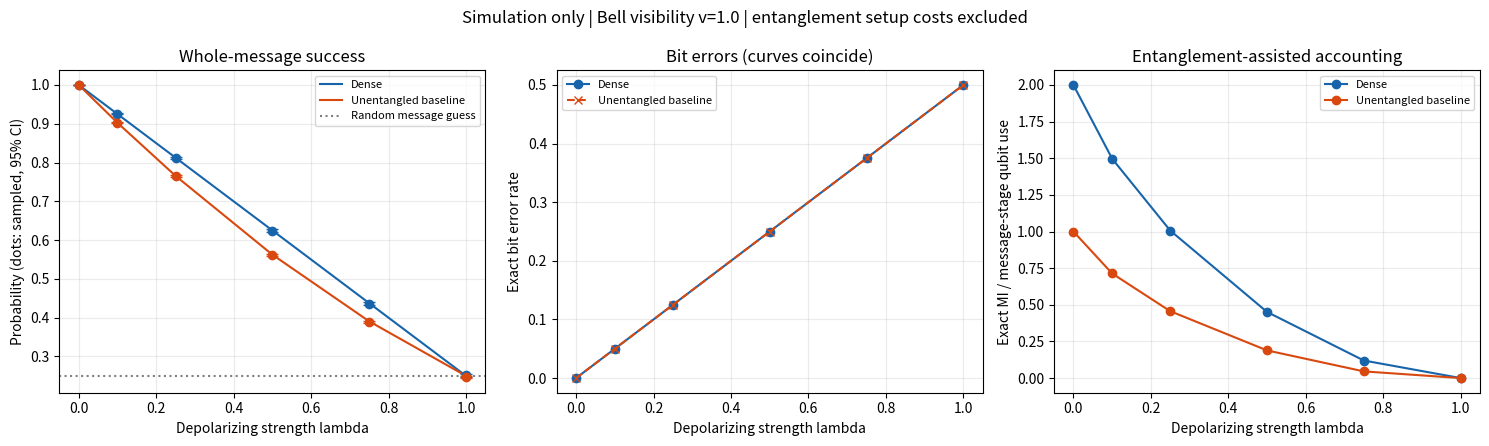

The matplotlib source for this figure:
"""Python script exported from cosmic_quantum_network_test.ipynb.
Run in Colab or locally with NumPy and Matplotlib installed.
"""

# Notebook code cell 2
from pathlib import Path
import csv
import json
import platform
import sys
import numpy as np
import matplotlib
matplotlib.use("Agg")
import matplotlib.pyplot as plt

SEED = 20261020
SHOTS_PER_MESSAGE = 20_000
NOISE_VALUES = np.array([0.0, 0.1, 0.25, 0.5, 0.75, 1.0])
# Visibility v: rho_AB = v|Phi+><Phi+| + (1-v)I4/4.
# v=1 is ideal entanglement; v=0 is fully mixed and uncorrelated.
BELL_VISIBILITY = 1.0
assert 0 <= BELL_VISIBILITY <= 1
rng = np.random.default_rng(SEED)
out_dir = Path('quantum_network_results')
out_dir.mkdir(exist_ok=True)
print('Simulation only; Python', platform.python_version(), '| NumPy', np.__version__)
print(f'{SHOTS_PER_MESSAGE:,} samples per input message, per scheme, per noise setting')

# Notebook code cell 4
I = np.eye(2, dtype=complex)
X = np.array([[0, 1], [1, 0]], dtype=complex)
Y = np.array([[0, -1j], [1j, 0]], dtype=complex)
Z = np.diag([1, -1]).astype(complex)
H = np.array([[1, 1], [1, -1]], dtype=complex) / np.sqrt(2)
CNOT = np.array([[1,0,0,0], [0,1,0,0], [0,0,0,1], [0,0,1,0]], dtype=complex)
DECODE = np.kron(H, I) @ CNOT
phi = np.array([1, 0, 0, 1], dtype=complex) / np.sqrt(2)
bell = np.outer(phi, phi.conj())

def evolve(rho, U):
    return U @ rho @ U.conj().T

def depolarize(rho, lam, operators):
    assert 0 <= lam <= 1
    return (1 - 3*lam/4)*rho + (lam/4)*sum(evolve(rho, P) for P in operators)

def check_density(rho):
    assert np.allclose(rho, rho.conj().T)
    assert np.isclose(np.trace(rho), 1)
    assert np.linalg.eigvalsh(rho).min() > -1e-10

def measure_probs(rho):
    check_density(rho)
    probs = np.clip(np.diag(rho).real, 0, 1)
    assert np.isclose(probs.sum(), 1)
    return probs / probs.sum()

def dense_confusion(lam, visibility=1.0):
    shared = visibility*bell + (1-visibility)*np.eye(4)/4
    rows = []
    for a in (0, 1):
        for b in (0, 1):
            U = np.kron(np.linalg.matrix_power(Z, a) @ np.linalg.matrix_power(X, b), I)
            encoded = evolve(shared, U)
            transmitted = depolarize(encoded, lam, [np.kron(P, I) for P in (X,Y,Z)])
            rows.append(measure_probs(evolve(transmitted, DECODE)))
    return np.array(rows)

def baseline_confusion(lam):
    rows = []
    for a in (0, 1):
        for b in (0, 1):
            single_probs = []
            for bit in (a,b):
                ket = np.eye(2, dtype=complex)[:, bit]
                rho = np.outer(ket, ket.conj())
                single_probs.append(measure_probs(depolarize(rho, lam, [X,Y,Z])))
            rows.append(np.kron(*single_probs))
    return np.array(rows)

LABELS = ['00', '01', '10', '11']
print('Ideal dense conditional probability matrix (rows sent, columns received):')
print(dense_confusion(0))

# Notebook code cell 6
HAMMING = np.array([[(i ^ j).bit_count() for j in range(4)] for i in range(4)])

def metrics(C):
    assert C.shape == (4, 4) and np.allclose(C.sum(axis=1), 1)
    joint = C / 4
    py = joint.sum(axis=0)
    denom = 0.25 * np.broadcast_to(py, (4, 4))
    mask = joint > 0
    mi = float(np.sum(joint[mask] * np.log2(joint[mask] / denom[mask])))
    return float(np.trace(C)/4), float(np.sum(joint*HAMMING)/2), mi

def wilson(successes, n):
    z = 1.959963984540054
    p = successes / n
    den = 1 + z*z/n
    center = (p + z*z/(2*n)) / den
    half = z*np.sqrt(p*(1-p)/n + z*z/(4*n*n)) / den
    return max(0.0, center-half), min(1.0, center+half)

records = []
for lam in NOISE_VALUES:
    for scheme, C, uses in [
        ('Dense', dense_confusion(lam, BELL_VISIBILITY), 1),
        ('Unentangled baseline', baseline_confusion(lam), 2),
    ]:
        success, ber, mi = metrics(C)
        counts = np.array([rng.multinomial(SHOTS_PER_MESSAGE, row) for row in C])
        n = counts.sum()
        successes = np.trace(counts)
        low, high = wilson(successes, n)
        empirical = counts / SHOTS_PER_MESSAGE
        records.append(dict(scheme=scheme, noise=float(lam), success_exact=success,
                            success_sampled=float(successes/n), ci95_low=low, ci95_high=high,
                            ber_exact=ber, ber_sampled=metrics(empirical)[1],
                            mutual_information_bits=mi, message_stage_channel_uses=uses,
                            info_per_message_stage_use=mi/uses))
print(f"{'scheme':23s} {'lambda':>6s} {'P(success)':>11s} {'sampled':>9s} {'BER':>7s} {'MI bits':>8s}")
for r in records:
    print(f"{r['scheme']:23s} {r['noise']:6.2f} {r['success_exact']:11.4f} "
          f"{r['success_sampled']:9.4f} {r['ber_exact']:7.4f} {r['mutual_information_bits']:8.4f}")

# Notebook code cell 8
assert np.allclose(dense_confusion(0), np.eye(4))
assert np.allclose(baseline_confusion(0), np.eye(4))
for lam in np.linspace(0, 1, 21):
    d_success, d_ber, _ = metrics(dense_confusion(lam))
    b_success, b_ber, _ = metrics(baseline_confusion(lam))
    assert np.isclose(d_success, 1 - 3*lam/4)
    assert np.isclose(b_success, (1-lam/2)**2)
    assert np.isclose(d_ber, lam/2) and np.isclose(b_ber, lam/2)
    # Visibility control has its own independently predicted success curve.
    assert np.isclose(metrics(dense_confusion(lam, 0.6))[0], (1+3*0.6*(1-lam))/4)
assert np.allclose(dense_confusion(1), np.ones((4,4))/4)
assert np.allclose(baseline_confusion(1), np.ones((4,4))/4)
assert np.allclose(dense_confusion(0, visibility=0), np.ones((4,4))/4)
# rho[A,B,A',B']; tracing A and A' leaves Bob's reduced density matrix.
for a in (0,1):
    for b in (0,1):
        U = np.kron(np.linalg.matrix_power(Z,a) @ np.linalg.matrix_power(X,b), I)
        encoded = evolve(bell, U)
        bob_marginal = np.trace(encoded.reshape(2,2,2,2), axis1=0, axis2=2)
        assert np.allclose(bob_marginal, I/2)
# Broad reproducible sanity bound, not a requirement that every 95% CI cover truth.
for r in records:
    n = 4*SHOTS_PER_MESSAGE
    se = np.sqrt(r['success_exact']*(1-r['success_exact'])/n)
    assert abs(r['success_sampled']-r['success_exact']) <= 6*se + 1/n
print('PASS: ideal decoding, noise formulas, bit errors, visibility, endpoints, no signalling, sampling.')

# Notebook code cell 9
fig, axes = plt.subplots(1, 3, figsize=(15, 4.5))
for scheme, color in [('Dense', '#1864ab'), ('Unentangled baseline', '#d9480f')]:
    subset = [r for r in records if r['scheme'] == scheme]
    xs = np.array([r['noise'] for r in subset])
    exact = np.array([r['success_exact'] for r in subset])
    sampled = np.array([r['success_sampled'] for r in subset])
    lower = sampled - np.array([r['ci95_low'] for r in subset])
    upper = np.array([r['ci95_high'] for r in subset]) - sampled
    axes[0].plot(xs, exact, '-', color=color, label=scheme)
    axes[0].errorbar(xs, sampled, yerr=[lower,upper], fmt='o', capsize=4, color=color)
    axes[1].plot(xs, [r['ber_exact'] for r in subset], 'o-' if scheme == 'Dense' else 'x--',
                 color=color, label=scheme)
    axes[2].plot(xs, [r['info_per_message_stage_use'] for r in subset], 'o-', color=color, label=scheme)
axes[0].axhline(0.25, color='gray', linestyle=':', label='Random message guess')
for ax, title, ylabel in zip(axes,
    ['Whole-message success', 'Bit errors (curves coincide)', 'Entanglement-assisted accounting'],
    ['Probability (dots: sampled, 95% CI)', 'Exact bit error rate', 'Exact MI / message-stage qubit use']):
    ax.set(title=title, xlabel='Depolarizing strength lambda', ylabel=ylabel)
    ax.grid(alpha=0.25)
    ax.legend(fontsize=8)
fig.suptitle(f'Simulation only | Bell visibility v={BELL_VISIBILITY} | entanglement setup costs excluded')
fig.tight_layout()
fig.savefig(out_dir / 'simulation_metrics.png', dpi=160, bbox_inches='tight')
plt.close(fig)

# Notebook code cell 11
with (out_dir / 'metrics.csv').open('w', newline='') as f:
    writer = csv.DictWriter(f, fieldnames=list(records[0]))
    writer.writeheader()
    writer.writerows(records)
summary = dict(execution='Local sandbox Python kernel; not actual Colab or quantum hardware',
               seed=SEED, shots_per_message=SHOTS_PER_MESSAGE,
               bell_visibility=BELL_VISIBILITY, noise_values=NOISE_VALUES.tolist(),
               python=sys.version, numpy=np.__version__, matplotlib=matplotlib.__version__,
               checks='all automated assertions passed',
               assumptions=['independent depolarizing message channels', 'ideal gates and readout',
                            'no loss', 'entanglement distribution and memory costs excluded'])
(out_dir / 'validation_summary.json').write_text(json.dumps(summary, indent=2)+'\n')
print('Saved:', ', '.join(str(p) for p in sorted(out_dir.iterdir())))
print('Local validation complete. A Colab run has not been performed.')
